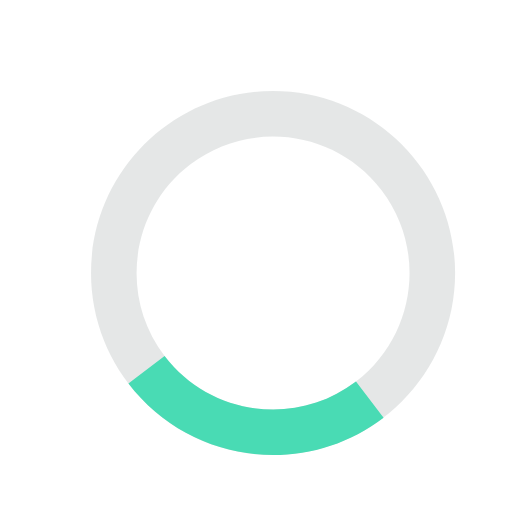
t = 0.00 s
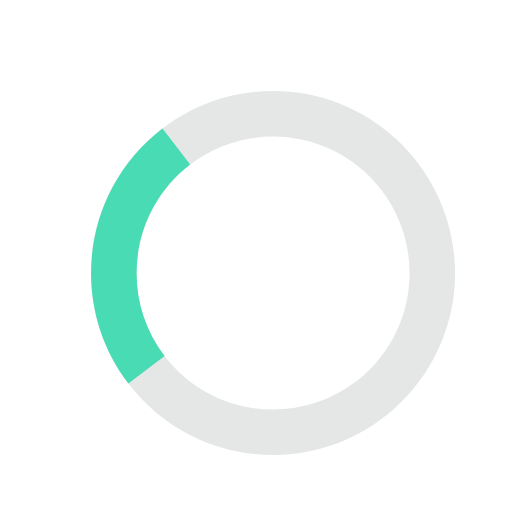
t = 0.25 s
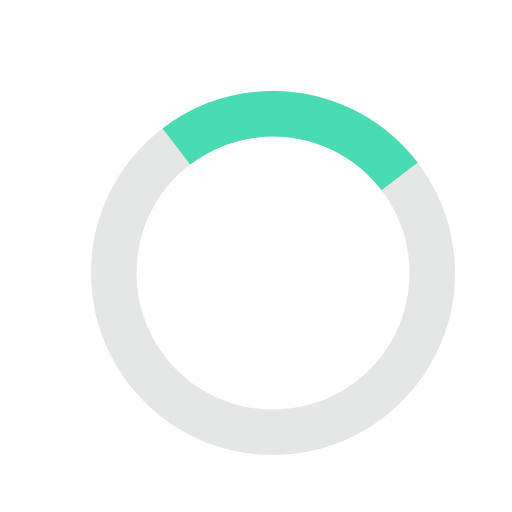
t = 0.50 s
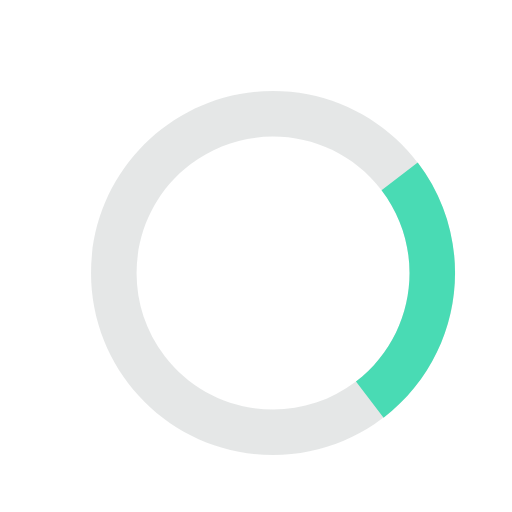
t = 0.75 s

The animated SVG that drew these frames (rendered in a browser with its animation timeline set to each time). Animation: 1 SMIL element (animateTransform=1); one cycle of 1.00 s, repeats indefinitely.

<svg viewBox="0 0 30 30" fill="none" xmlns="http://www.w3.org/2000/svg">

   <g transform="translate(1 1)" stroke-width="3">
			<path opacity="0.4" fill-rule="evenodd" clip-rule="evenodd" d="M4.33329 15C4.33329 20.8815 9.11845 25.6666 15 25.6666C20.8815 25.6666 25.6666 20.8815 25.6666 15C25.6666 9.11845 20.8815 4.3333 15 4.3333C9.11845 4.3333 4.33329 9.11845 4.33329 15ZM21.3564 10.1425C24.035 13.6476 23.3626 18.6778 19.8575 21.3564C16.3523 24.035 11.3221 23.3626 8.64349 19.8575C5.96491 16.3523 6.63729 11.3221 10.1425 8.6435C13.6476 5.96491 18.6778 6.6373 21.3564 10.1425Z" fill="#BDC2C3"/>
			<path d="M6.5246 21.4767L8.64343 19.8575C11.322 23.3627 16.3522 24.035 19.8574 21.3565L21.4766 23.4753C16.8034 27.0465 10.0958 26.1499 6.5246 21.4767Z" fill="#49DBB4">
				<animateTransform
                    attributeName="transform"
                    type="rotate"
                    from="0 15 15"
                    to="360 15 15"
                    dur="1s"
                    repeatCount="indefinite"/>
			
			</path>
        </g>

</svg>
